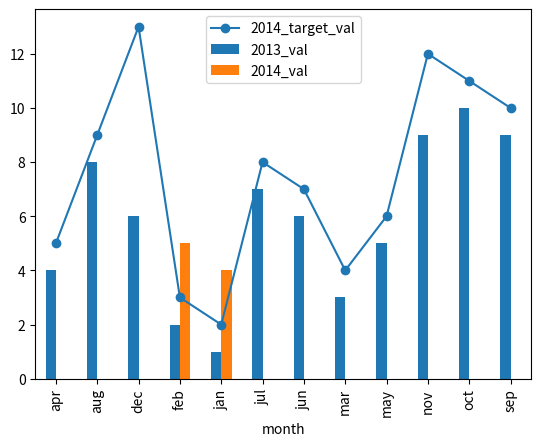

Generate this figure with matplotlib:
import pandas as pd
import matplotlib.pyplot as plt

left_2013 = pd.DataFrame(
    {'month': ['jan', 'feb', 'mar', 'apr', 'may', 'jun', 'jul', 'aug', 'sep',
               'oct', 'nov', 'dec'],
     '2013_val': [1, 2, 3, 4, 5, 6, 7, 8, 9, 10, 9, 6]})

right_2014 = pd.DataFrame({'month': ['jan', 'feb'], '2014_val': [4, 5]})

right_2014_target = pd.DataFrame(
    {'month': ['jan', 'feb', 'mar', 'apr', 'may', 'jun', 'jul', 'aug', 'sep',
               'oct', 'nov', 'dec'],
     '2014_target_val': [2, 3, 4, 5, 6, 7, 8, 9, 10, 11, 12, 13]})

df_13_14 = pd.merge(left_2013, right_2014, how='outer')
df_13_14_target = pd.merge(df_13_14, right_2014_target, how='outer')

ax = df_13_14_target[['month', '2014_target_val']].plot(
    x='month', linestyle='-', marker='o')
df_13_14_target[['month', '2013_val', '2014_val']].plot(x='month', kind='bar',
                                                        ax=ax)

plt.show()